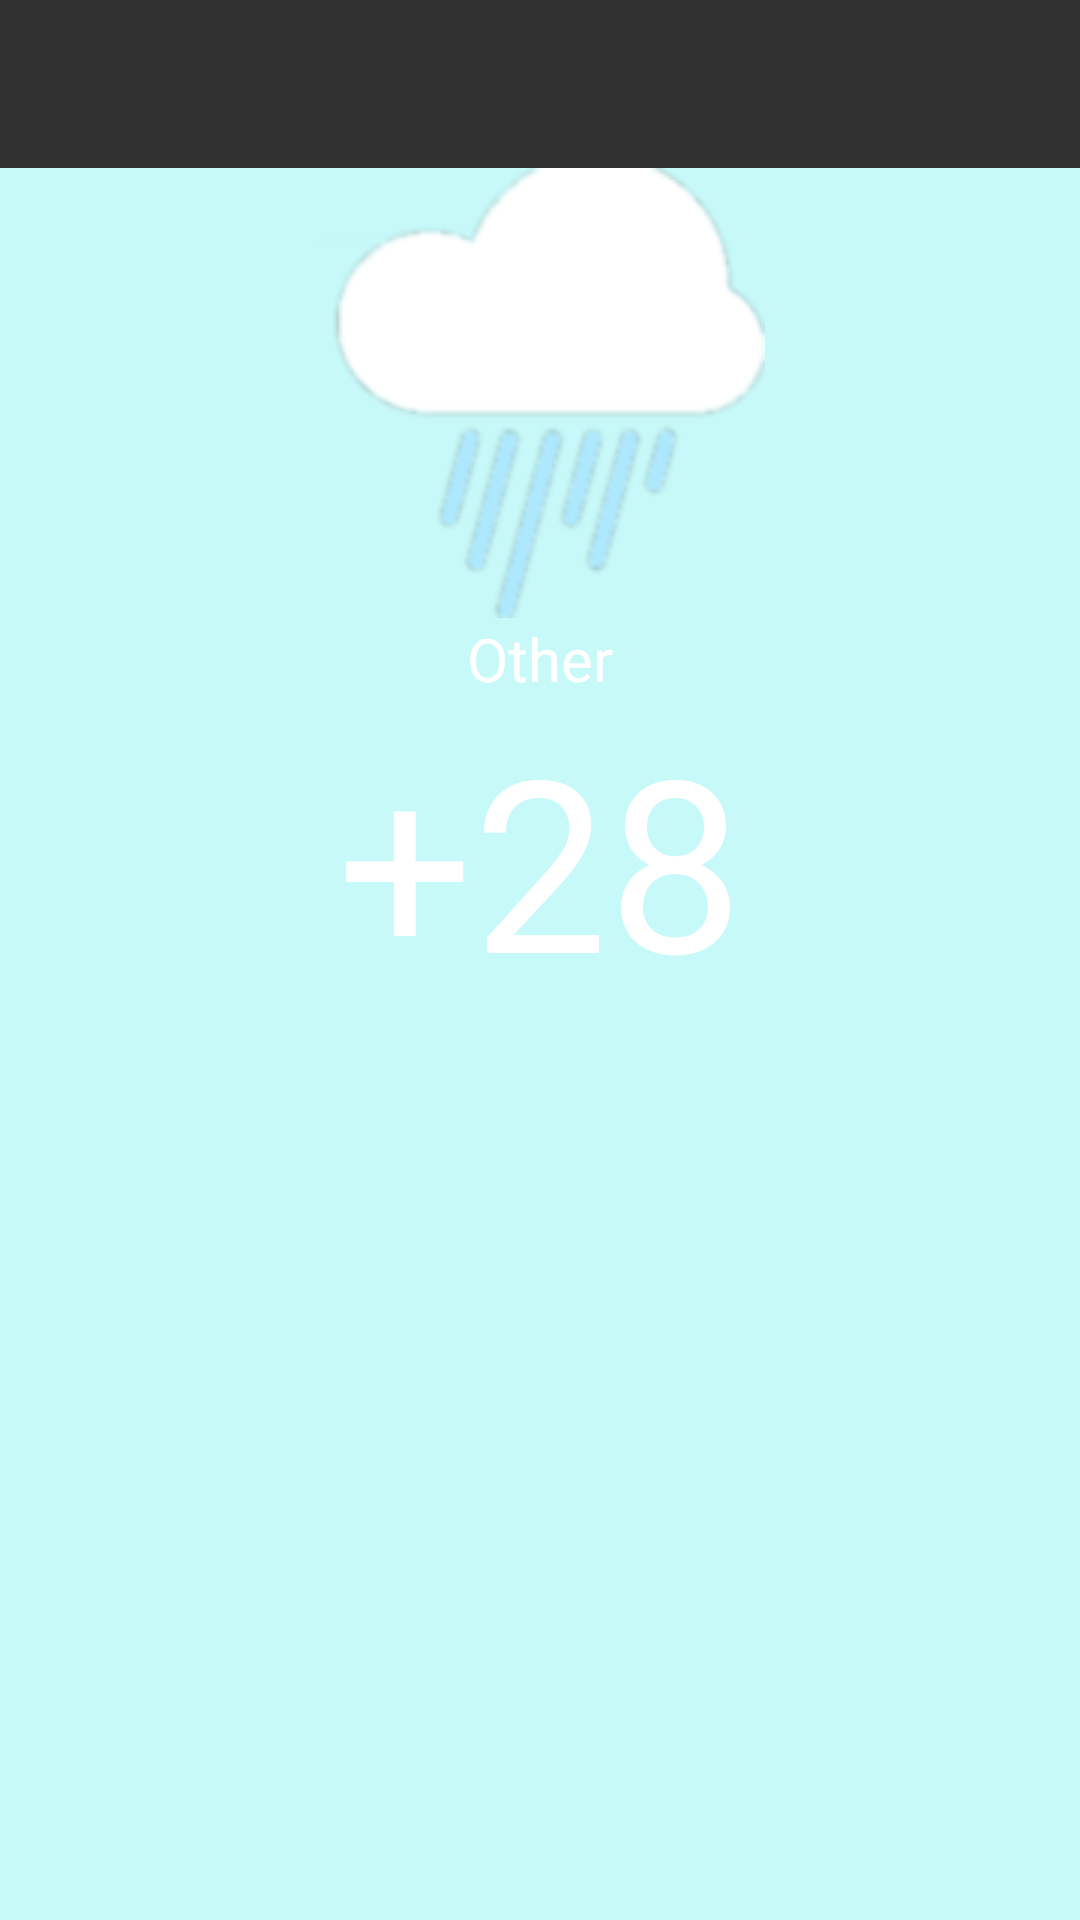

Android layout source for this screen:
<!-- AndroidManifest.xml: application theme AppTheme -->
<!-- res/layout/weather_layout.xml -->
<android.support.constraint.ConstraintLayout xmlns:android="http://schemas.android.com/apk/res/android"
    xmlns:app="http://schemas.android.com/apk/res-auto"
    xmlns:tools="http://schemas.android.com/tools"
    android:layout_width="match_parent"
    android:layout_height="match_parent"
    tools:context="com.geekbrains.weather.WeatherFragment">

        <RelativeLayout
            android:layout_width="match_parent"
            android:layout_height="match_parent"
            android:layout_marginTop="?attr/actionBarSize"
            android:background="@color/baseFonColor">

            <ImageView
                android:id="@+id/ivWeather"
                android:layout_width="wrap_content"
                android:layout_height="wrap_content"
                android:layout_centerHorizontal="true"
                android:background="@drawable/rain" />

            <TextView
                android:id="@+id/tv_country"
                android:layout_width="wrap_content"
                android:layout_height="wrap_content"
                android:layout_below="@+id/ivWeather"
                android:layout_centerHorizontal="true"
                android:text="@string/other"
                android:textColor="@android:color/white"
                android:textSize="20sp"
                tools:text="@string/hello_blank_fragment" />

            <TextView
                android:id="@+id/bigTemp"
                android:layout_width="wrap_content"
                android:layout_height="wrap_content"
                android:layout_below="@+id/tv_country"
                android:layout_centerHorizontal="true"
                android:layout_centerVertical="true"
                android:text="@string/temp"
                android:textColor="@android:color/white"
                android:textSize="80sp" />

            <TextView
                android:id="@+id/tv_pressure"
                android:layout_width="wrap_content"
                android:layout_height="wrap_content"
                android:layout_below="@+id/bigTemp"
                android:layout_centerHorizontal="true"
                android:text=""
                android:textColor="@android:color/white"
                android:textSize="20sp"
                tools:text="@string/hello_blank_fragment" />

            <TextView
                android:id="@+id/tv_humidity"
                android:layout_width="wrap_content"
                android:layout_height="wrap_content"
                android:layout_below="@+id/tv_pressure"
                android:layout_centerHorizontal="true"
                android:text=""
                android:layout_marginBottom="?attr/actionBarSize"
                android:textColor="@android:color/white"
                android:textSize="20sp"
                tools:text="@string/hello_blank_fragment" />

        </RelativeLayout>

</android.support.constraint.ConstraintLayout>
<!-- resources referenced by this layout -->
<resources>
  <color name="baseFonColor">#c8f9f9</color>
  <!-- drawable rain: png bitmap (drawable-v24, 13538 bytes) -->
  <string name="hello_blank_fragment">Hello blank fragment</string>
  <string name="other">Other</string>
  <string name="temp">+28</string>
  <style name="AppTheme" parent="Theme.AppCompat.NoActionBar">
          
          <item name="colorPrimary">@color/colorPrimary</item>
          <item name="colorPrimaryDark">@color/colorPrimaryDark</item>
          <item name="colorAccent">@color/colorAccent</item>
      </style>
  <color name="colorPrimary">#1ca2eb</color>
  <color name="colorPrimaryDark">#3b8dc0</color>
  <color name="colorAccent">#16fb6e</color>
</resources>
